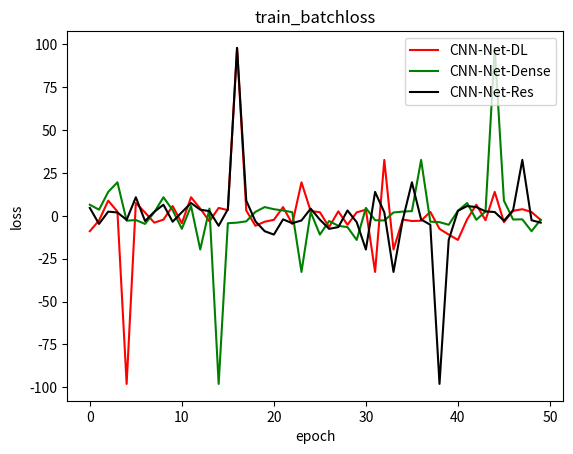
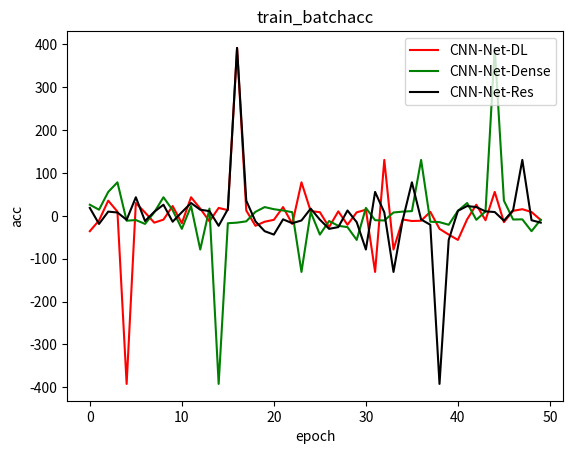
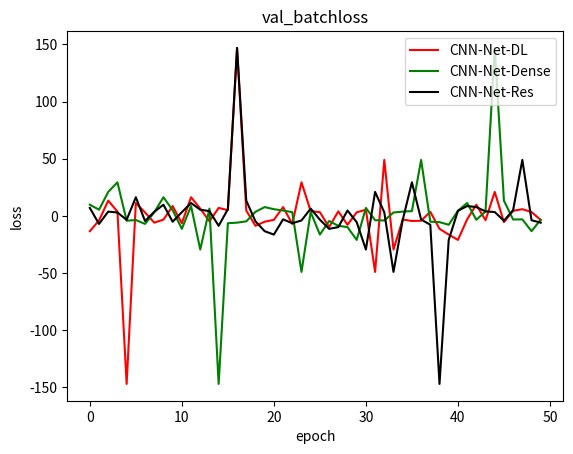
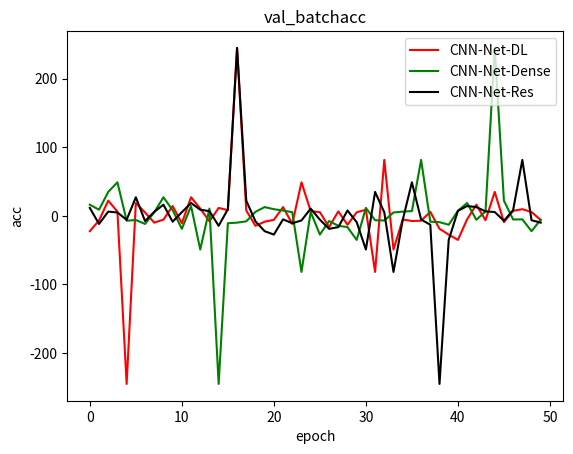

Generate these figures, in order, with matplotlib:
import matplotlib.pyplot as plt
import numpy as np
import random
class LossHistory:
    def __init__(self):
        self.color = {}
        self.color[0]='r'
        self.color[1]='g'
        self.color[2]='k'
        self.color[3]='m'
        self.text = {}
        self.text[0]='CNN-Net-DL'
        self.text[1]='CNN-Net-Dense'
        self.text[2]='CNN-Net-Res'       
                
    def draw_p(self, lists, label, type,num):
        plt.plot(range(len(lists)), lists, self.color[i], label=self.text[num])
        plt.ylabel(label)
        plt.xlabel('epoch')
        plt.title(type+label)
        plt.legend(loc="upper right")
        if label=='loss' and type =='train_batch':
            self.ax1=plt.gca()
        elif label=='acc' and type =='train_batch':
            self.ax2=plt.gca()
        elif label=='loss' and type =='val_batch':
            self.ax3=plt.gca()   
        else:
            self.ax4=plt.gca()    
        plt.savefig(type+'_'+label+'.jpg')
        
    #由于这里的绘图设置的是5s绘制一次，当训练结束后得到的图可能不是一个完整的训练过程（最后一次绘图结束，有训练了0-5秒的时间）
    #所以这里的方法会在整个训练结束以后调用
    def end_draw(self,input,num):
        if num ==0 :
            plt.figure()
        else:
            plt.sca(self.ax1)   # 将ax1置为当前axes
        self.draw_p(input[0], 'loss', 'train_batch',num)
        if num ==0 :
            plt.figure()
        else:
            plt.sca(self.ax2)   # 将ax1置为当前axes
        self.draw_p(input[1], 'acc', 'train_batch',num)
        if num ==0 :
            plt.figure()
        else:
            plt.sca(self.ax3)   # 将ax1置为当前axes
        self.draw_p(input[2], 'loss', 'val_batch',num)
        if num ==0 :
            plt.figure()
        else:
            plt.sca(self.ax4)   # 将ax1置为当前axes
        self.draw_p(input[3], 'acc', 'val_batch',num)
x = np.linspace(-1,1,50)#从(-1,1)均匀取50个点
logs_loss = LossHistory()
for i in range(3):
    y={}
    random.shuffle(x)
    y[0] = 2 / x
    y[1] = 8 / x
    y[2] = 3 /x
    y[3] = 5 / x
    logs_loss.end_draw(y,i)